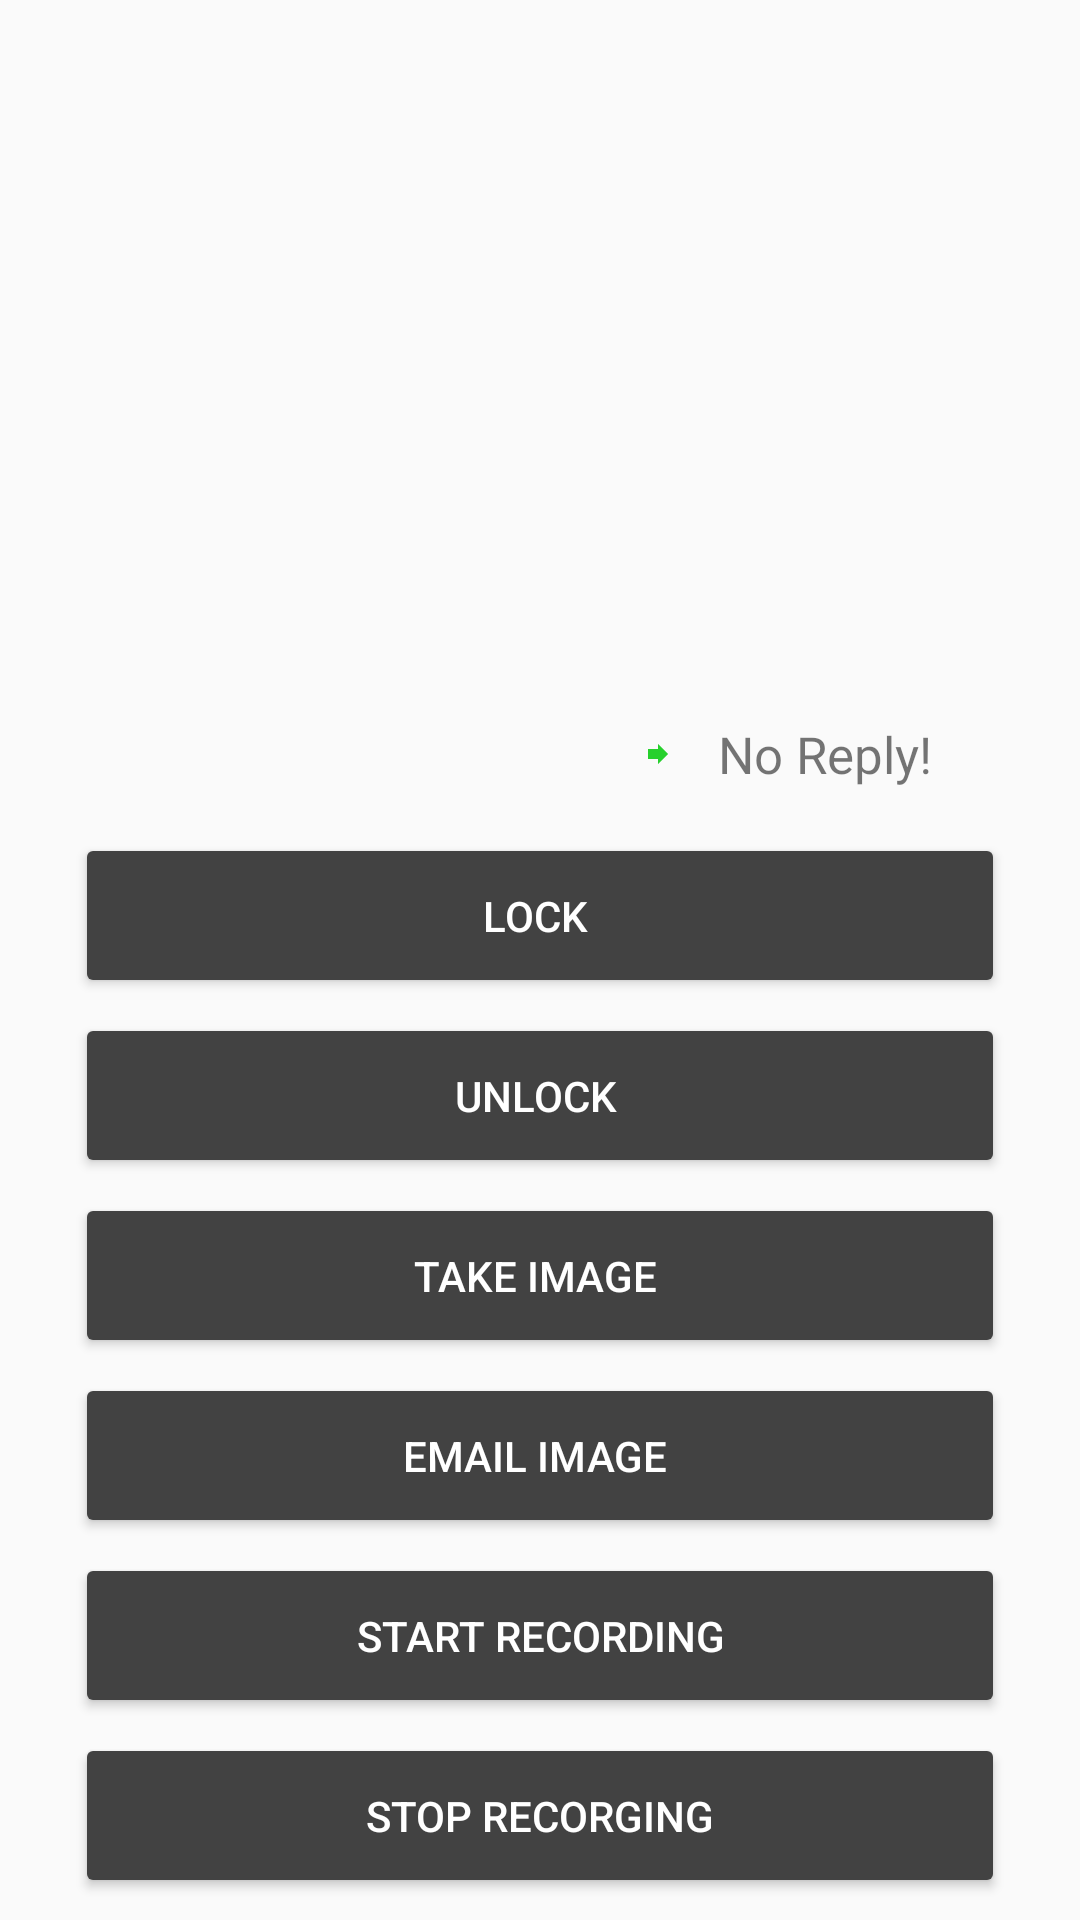

Layout XML and referenced resources for this Android screen:
<!-- AndroidManifest.xml: application theme AppTheme -->
<!-- res/layout/activity_home.xml -->
<?xml version="1.0" encoding="utf-8"?>
<LinearLayout xmlns:android="http://schemas.android.com/apk/res/android"
    xmlns:app="http://schemas.android.com/apk/res-auto"
    xmlns:tools="http://schemas.android.com/tools"
    android:layout_width="match_parent"
    android:layout_height="match_parent"
    android:orientation="vertical"
    tools:context="com.example.codebox.homelock.Home">

    <ImageView
        android:id="@+id/imageView"
        android:layout_width="match_parent"
        android:layout_height="230dp"
        android:src="@drawable/lock"
        android:padding="33dp"
        android:scaleType="fitCenter"
        android:layout_marginBottom="10dp"/>

    <LinearLayout
        android:layout_width="match_parent"
        android:layout_height="wrap_content"
        android:orientation="horizontal"
        android:layout_marginBottom="10dp"
        android:gravity="center">
        <LinearLayout
            android:orientation="horizontal"
            android:layout_width="0dp"
            android:gravity="center"
            android:layout_weight="1"
            android:layout_height="wrap_content">
            <ImageView
                android:id="@+id/dot"
                android:layout_width="10dp"
                android:layout_height="10dp"/>
            <TextView
                android:id="@+id/status"
                android:layout_width="wrap_content"
                android:layout_height="wrap_content"
                android:layout_marginLeft="15dp"
                android:layout_marginRight="15dp"
                android:textSize="17sp"
                android:textAlignment="center"/>
        </LinearLayout>
        <LinearLayout
            android:orientation="horizontal"
            android:layout_width="0dp"
            android:gravity="center"
            android:layout_weight="1"
            android:layout_height="wrap_content">
            <ImageView
                android:src="@drawable/reply"
                android:layout_width="10dp"
                android:layout_height="10dp"/>
            <TextView
                android:id="@+id/reply"
                android:layout_width="wrap_content"
                android:layout_height="wrap_content"
                android:layout_marginLeft="15dp"
                android:layout_marginRight="15dp"
                android:textSize="17sp"
                android:text="No Reply!"
                android:textAlignment="center"/>
        </LinearLayout>
    </LinearLayout>

    <ScrollView
        android:layout_width="match_parent"
        android:layout_height="wrap_content">
        <LinearLayout
            android:layout_marginLeft="10dp"
            android:layout_marginRight="10dp"
            android:layout_width="match_parent"
            android:layout_height="wrap_content"
            android:orientation="vertical">


            <Button
                android:id="@+id/lock"
                android:layout_marginTop="5dp"
                android:layout_marginLeft="15dp"
                android:layout_marginRight="15dp"
                android:layout_width="match_parent"
                android:layout_height="55dp"
                android:text="Lock "
                android:textColor="#FFF" />
            <Button
                android:id="@+id/unlock"
                android:layout_marginTop="5dp"
                android:layout_marginLeft="15dp"
                android:layout_marginRight="15dp"
                android:layout_width="match_parent"
                android:layout_height="55dp"
                android:text="Unlock "
                android:textColor="#FFF" />
            <Button
                android:id="@+id/takeImage"
                android:layout_marginTop="5dp"
                android:layout_marginLeft="15dp"
                android:layout_marginRight="15dp"
                android:layout_width="match_parent"
                android:layout_height="55dp"
                android:text="Take Image "
                android:textColor="#FFF" />

            <Button
                android:id="@+id/mailImage"
                android:layout_marginTop="5dp"
                android:layout_marginLeft="15dp"
                android:layout_marginRight="15dp"
                android:layout_width="match_parent"
                android:layout_height="55dp"
                android:text="Email Image "
                android:textColor="#FFF" />

            <Button
                android:id="@+id/start_recording"
                android:layout_marginTop="5dp"
                android:layout_marginLeft="15dp"
                android:layout_marginRight="15dp"
                android:layout_width="match_parent"
                android:layout_height="55dp"
                android:text="Start Recording"
                android:textColor="#FFF" />

            <Button
                android:id="@+id/stop_recording"
                android:layout_marginTop="5dp"
                android:layout_marginLeft="15dp"
                android:layout_marginRight="15dp"
                android:layout_width="match_parent"
                android:layout_height="55dp"
                android:text="Stop Recorging"
                android:textColor="#FFF" />
        </LinearLayout>
    </ScrollView>



</LinearLayout>
<!-- resources referenced by this layout -->
<resources>
  <!-- drawable reply (drawable) -->
  <vector android:alpha="0.85" android:height="24dp"
      android:tint="#00C807" android:viewportHeight="24.0"
      android:viewportWidth="24.0" android:width="24dp" xmlns:android="http://schemas.android.com/apk/res/android">
      <path android:fillColor="#FF000000" android:pathData="M12,8V4l8,8 -8,8v-4H4V8z"/>
  </vector>
  <style name="AppTheme" parent="Theme.AppCompat.Light.DarkActionBar">
          
          <item name="colorPrimary">#424242</item>
          <item name="colorPrimaryDark">#212121</item>
          <item name="colorAccent">#158e00</item>
          <item name="colorButtonNormal">#424242</item>
  
          <item name="android:colorControlHighlight" tools:targetApi="lollipop">#158e00</item>
      </style>
</resources>
